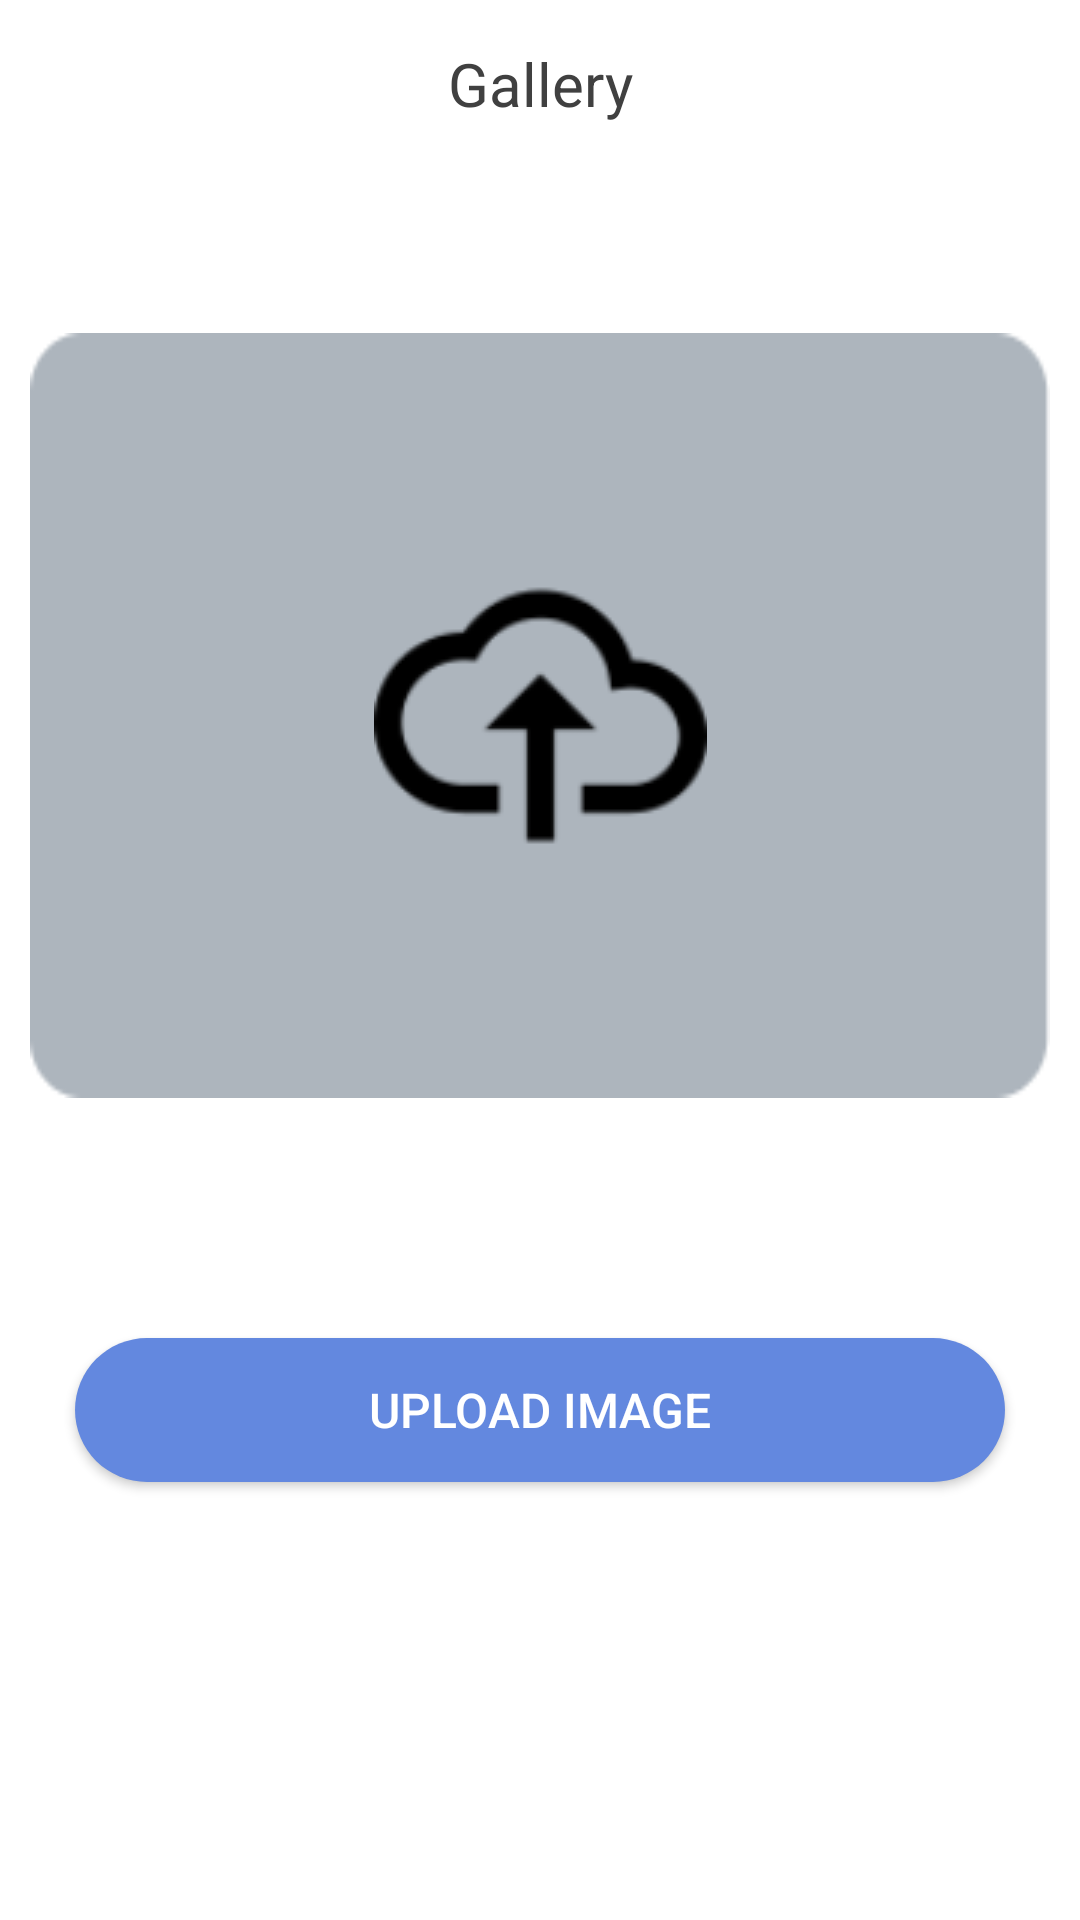

This screen was rendered from an Android layout file. Write that file and the resources it references.
<!-- AndroidManifest.xml: application theme Theme.AssignmentThree -->
<!-- res/layout/activity_upload_image.xml -->
<?xml version="1.0" encoding="utf-8"?>
<androidx.constraintlayout.widget.ConstraintLayout xmlns:android="http://schemas.android.com/apk/res/android"
    xmlns:app="http://schemas.android.com/apk/res-auto"
    xmlns:tools="http://schemas.android.com/tools"
    android:layout_width="match_parent"
    android:layout_height="match_parent"
    tools:context=".activities.UploadImage">

    <androidx.appcompat.widget.Toolbar
        android:layout_width="match_parent"
        android:layout_height="?attr/actionBarSize"
        android:id="@+id/toolbar_upload_img"
        app:layout_constraintTop_toTopOf="parent"
        app:layout_constraintStart_toStartOf="parent"
        app:layout_constraintEnd_toEndOf="parent"

        >

        <TextView
            android:id="@+id/tv_gallery_top"
            android:layout_width="wrap_content"
            android:layout_height="wrap_content"
            android:padding="5dp"
            android:text="@string/gallery"
            android:textColor="@color/clr_black"
            android:textSize="20dp"
            android:layout_gravity="center"

            />

    </androidx.appcompat.widget.Toolbar>

    <View
        android:layout_width="match_parent"
        android:layout_height="5dp"
        android:id="@+id/view_upload_img"
        app:layout_constraintTop_toBottomOf="@id/toolbar_upload_img"
        app:layout_constraintStart_toStartOf="parent"

        />

    <androidx.appcompat.widget.AppCompatImageView
        android:layout_width="match_parent"
        android:layout_height="255dp"
        android:layout_marginTop="50dp"
        android:layout_marginStart="10dp"
        android:layout_marginEnd="10dp"
        android:id="@+id/upload_image_card_view"
        android:src="@drawable/img_cloud"
        android:background="@drawable/card_img_bg"
        android:scaleType="centerInside"
        app:layout_constraintTop_toBottomOf="@id/view_upload_img"
        app:layout_constraintStart_toStartOf="parent"

        />

    <androidx.appcompat.widget.AppCompatButton
        android:layout_width="310dp"
        android:layout_height="wrap_content"
        android:id="@+id/uploadImage_btn"
        android:layout_marginTop="80dp"
        android:background="@drawable/btn_bg_color_blue"
        android:text="@string/upload_image"
        android:textColor="@color/clr_white"
        android:textSize="@dimen/text_size_16dp"
        app:layout_constraintStart_toStartOf="parent"
        app:layout_constraintEnd_toEndOf="parent"
        app:layout_constraintTop_toBottomOf="@id/upload_image_card_view"
        />




</androidx.constraintlayout.widget.ConstraintLayout>
<!-- resources referenced by this layout -->
<resources>
  <color name="clr_black">#404040</color>
  <color name="clr_white">#FFFFFF</color>
  <dimen name="text_size_16dp">16dp</dimen>
  <!-- drawable btn_bg_color_blue (drawable) -->
  <?xml version="1.0" encoding="utf-8"?>
  <shape xmlns:android="http://schemas.android.com/apk/res/android"
      android:shape="rectangle">
      <corners android:radius="50dp"/>
      <solid android:color="@color/clr_blue"/>
  
  </shape>
  <!-- drawable card_img_bg: png bitmap (drawable, 2131 bytes) -->
  <!-- drawable img_cloud: png bitmap (drawable, 4245 bytes) -->
  <string name="gallery">Gallery</string>
  <string name="upload_image">Upload Image</string>
  <style name="Theme.AssignmentThree" parent="Theme.MaterialComponents.DayNight.DarkActionBar">
          
          <item name="colorPrimary">@color/purple_500</item>
          <item name="colorPrimaryVariant">@color/purple_700</item>
          <item name="colorOnPrimary">@color/white</item>
          
          <item name="colorSecondary">@color/teal_200</item>
          <item name="colorSecondaryVariant">@color/teal_700</item>
          <item name="colorOnSecondary">@color/black</item>
          
          <item name="android:statusBarColor">?attr/colorPrimaryVariant</item>
          
      </style>
  <color name="clr_blue">#6388DF</color>
  <color name="purple_500">#FF6200EE</color>
  <color name="purple_700">#FF3700B3</color>
  <color name="white">#FFFFFFFF</color>
  <color name="teal_200">#FF03DAC5</color>
  <color name="teal_700">#FF018786</color>
  <color name="black">#FF000000</color>
</resources>
